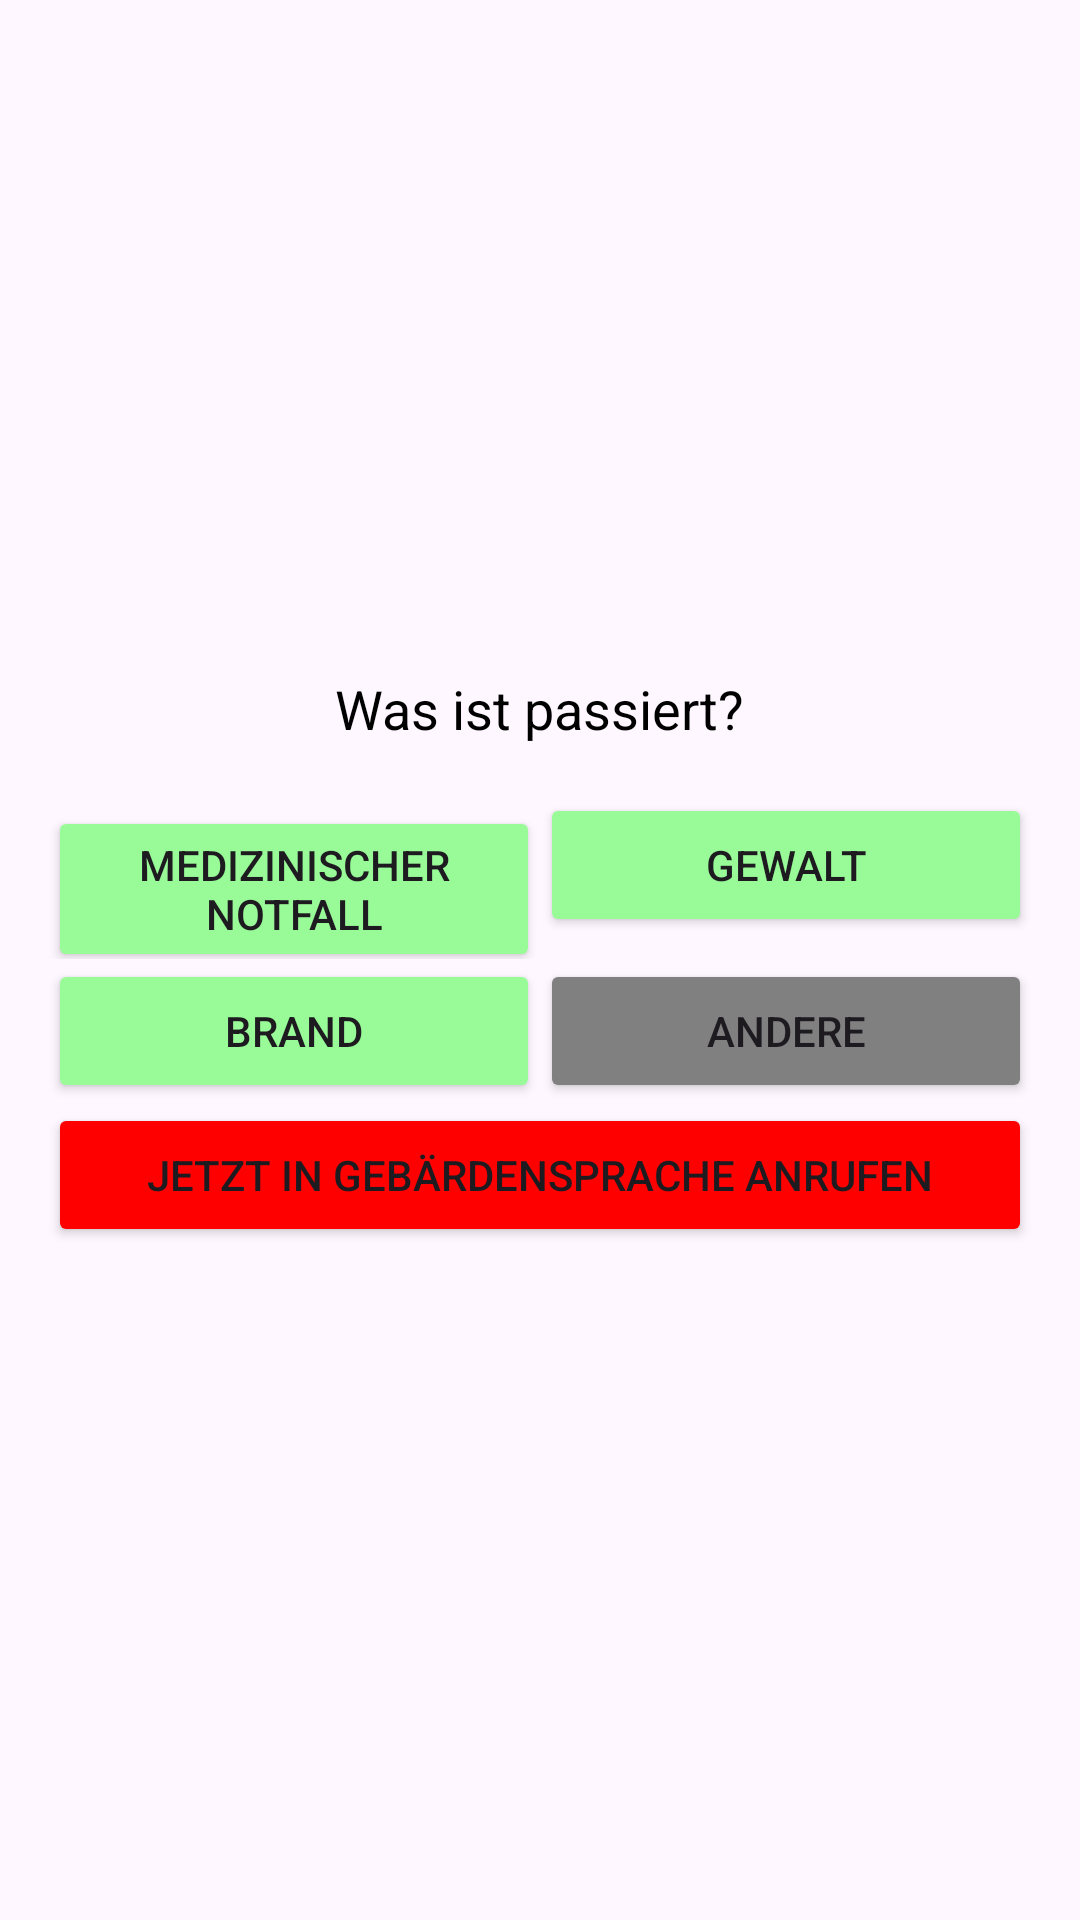

Here is an Android app screen rendered from its layout file. Give the layout XML and the strings, colors and styles it references.
<!-- AndroidManifest.xml: application theme Theme.Hackaton2023_AlarmButton -->
<!-- res/layout/sign_language_flow_what.xml -->
<?xml version="1.0" encoding="utf-8"?>
<androidx.coordinatorlayout.widget.CoordinatorLayout xmlns:android="http://schemas.android.com/apk/res/android"
    xmlns:app="http://schemas.android.com/apk/res-auto"
    xmlns:tools="http://schemas.android.com/tools"
    android:layout_width="match_parent"
    android:layout_height="match_parent"
    android:fitsSystemWindows="true"
    tools:context=".SignLanguageFlowWhatActivity">

    <LinearLayout
        android:layout_width="match_parent"
        android:layout_height="match_parent"
        android:paddingLeft="16dp"
        android:paddingRight="16dp"
        android:gravity="center"
        android:orientation="vertical">

        <TextView
            android:layout_width="wrap_content"
            android:layout_height="wrap_content"
            android:text="Was ist passiert?"
            android:textSize="18sp"
            android:textColor="#000000"
            android:layout_marginBottom="16dp" />

        <LinearLayout
            android:layout_width="match_parent"
            android:layout_height="wrap_content"
            android:orientation="horizontal">

            <Button
                android:id="@+id/button_medical_emergency"
                android:layout_width="0dp"
                android:layout_weight="1"
                android:layout_height="wrap_content"
                android:backgroundTint="#98FB98"
                android:text="Medizinischer Notfall" />

            <Button
                android:id="@+id/button_violence"
                android:layout_width="0dp"
                android:layout_weight="1"
                android:layout_height="wrap_content"
                android:backgroundTint="#98FB98"
                android:text="Gewalt" />

        </LinearLayout>

        <LinearLayout
            android:layout_width="match_parent"
            android:layout_height="wrap_content"
            android:orientation="horizontal">

            <Button
                android:id="@+id/button_fire"
                android:layout_width="0dp"
                android:layout_weight="1"
                android:layout_height="wrap_content"
                android:backgroundTint="#98FB98"
                android:text="Brand" />

            <Button
                android:id="@+id/button_other"
                android:layout_width="0dp"
                android:layout_weight="1"
                android:layout_height="wrap_content"
                android:backgroundTint="#808080"
                android:text="Andere" />

        </LinearLayout>

        <Button
            android:id="@+id/button_call_in_sign_language"
            android:layout_width="match_parent"
            android:layout_height="wrap_content"
            android:backgroundTint="#FF0000"
            android:text="Jetzt in Gebärdensprache anrufen" />

    </LinearLayout>
</androidx.coordinatorlayout.widget.CoordinatorLayout>
<!-- resources referenced by this layout -->
<resources>
  <style name="Theme.Hackaton2023_AlarmButton" parent="Base.Theme.Hackaton2023_AlarmButton" />
  <style name="Base.Theme.Hackaton2023_AlarmButton" parent="Theme.Material3.DayNight.NoActionBar">
          
          
      </style>
</resources>
